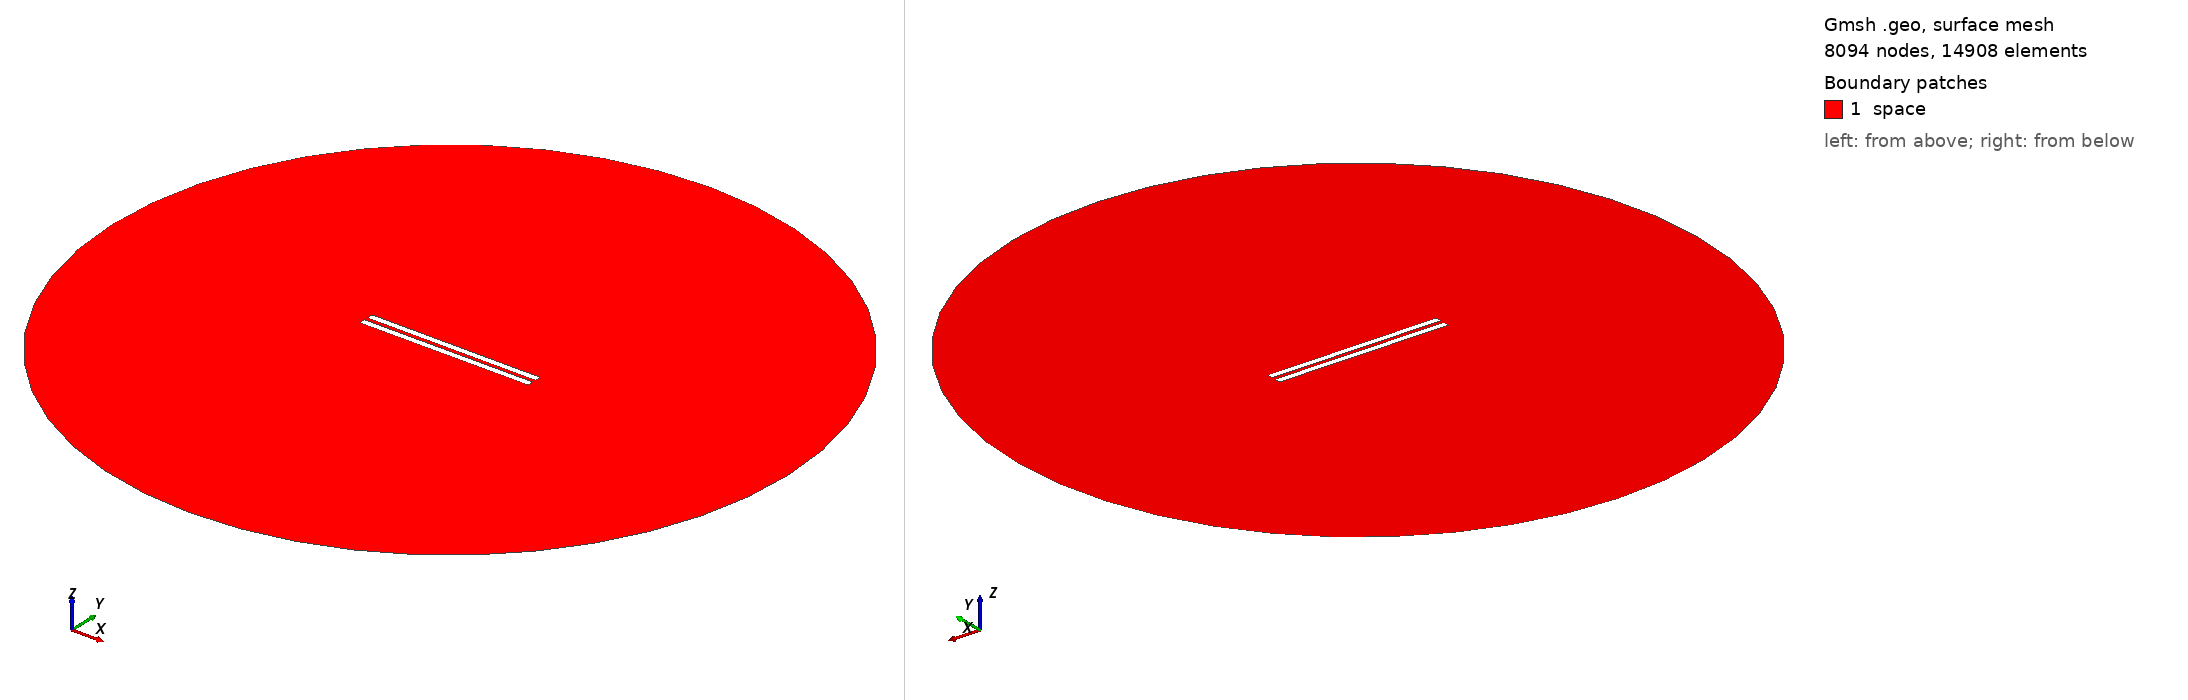

Gmsh geometry script, surface-meshed: 8094 nodes, 14908 surface elements. Boundary patches (legend numbers): 1 space. Left view from above one corner, right view from below the opposite corner. Legend entries are the model's physical surfaces. The drawing asked Gmsh for element sizes between 1% and 20% of the model's largest extent; the script's own settings can give other sizes.

=== 166.geo (drawn) ===
// Set the geometry kernel
SetFactory("OpenCASCADE");

//---------------------------------------
// Rectangles
//---------------------------------------

// Rectangle 1 (top)
Point(1) = {-49.84444444444444, 1.0833333333333333, 0, 1.0};
Point(2) = {49.84444444444444, 1.0833333333333333, 0, 1.0};
Point(3) = {49.84444444444444, 4.772222222222222, 0, 1.0};
Point(4) = {-49.84444444444444, 4.772222222222222, 0, 1.0};

Line(1) = {1, 2};
Line(2) = {2, 3};
Line(3) = {3, 4};
Line(4) = {4, 1};

Line Loop(1) = {1, 2, 3, 4};
Plane Surface(1) = {1};

Rotate { {0, 0, 1}, {0,  1.0833333333333333,  0}, -0.002 } {
  Surface{1};
}

// Rectangle 2 (bottom)
Point(5) = {-49.84444444444444, -1.0833333333333333, 0, 1.0};
Point(6) = {49.84444444444444, -1.0833333333333333, 0, 1.0};
Point(7) = {49.84444444444444, -4.772222222222222, 0, 1.0};
Point(8) = {-49.84444444444444, -4.772222222222222, 0, 1.0};

Line(5) = {5, 6};
Line(6) = {6, 7};
Line(7) = {7, 8};
Line(8) = {8, 5};

Line Loop(2) = {5, 6, 7, 8};
Plane Surface(2) = {2}; 


//---------------------------------------
// Circle
//---------------------------------------

// Define points
Point(9) = {0, 0, 0};        // Center
Point(10) = {200, 0, 0};     // Start point
Point(11) = {0, 200, 0};     // 90 degrees
Point(12) = {-200, 0, 0};    // 180 degrees
Point(13) = {0, -200, 0};    // 270 degrees

// Define circle arcs (each needs start, center, end)
Circle(9) = {10, 9, 11};
Circle(10) = {11, 9, 12};
Circle(11) = {12, 9, 13};
Circle(12) = {13, 9, 10};

// Define curve loop and surface if needed
Curve Loop(3) = {9, 10, 11, 12};
Surface(3) = {3};

//---------------------------------------
// Define Physical Groups
//---------------------------------------                

//--- Physical Curves
// Physical groups for boundaries
Physical Line("force_segment", 10) = {1};
Physical Line("upper_plate", 11) = {2, 3, 4};
Physical Line("lower_plate", 12) = {5, 6, 7, 8};
Physical Line("boundary", 20) = {9, 10, 11, 12};

// Subtract Rectangles from Circle
BooleanDifference{ Surface{3}; Delete; }{ Surface{1}; Surface{2}; Delete; }
//--- Physical Surfaces
Physical Surface("space", 30) = {3};


//---------------------------------------
// Fine mesh near the plates
//--------------------------------------- 

// Define a distance field for mesh refinement
Field[1] = Distance;
Field[1].CurvesList = {1, 2, 3, 4, 5, 6, 7, 8};  // Rectangle curves
Field[1].NumPointsPerCurve = 200;

c = 0.3;
// Define threshold field to control mesh size based on distance to attractor
Field[2] = Threshold;
Field[2].IField = 1;
Field[2].LcMin = c; // Minimum element size near the attractor
Field[2].LcMax = 100*c;  // Maximum element size away from the attractor
Field[2].DistMin = 0.01;
Field[2].DistMax = 40;

Background Field = 2;

//---------------------------------------
// 6. Generate the Mesh
//---------------------------------------
Mesh 2;  // 2D mesh generation
